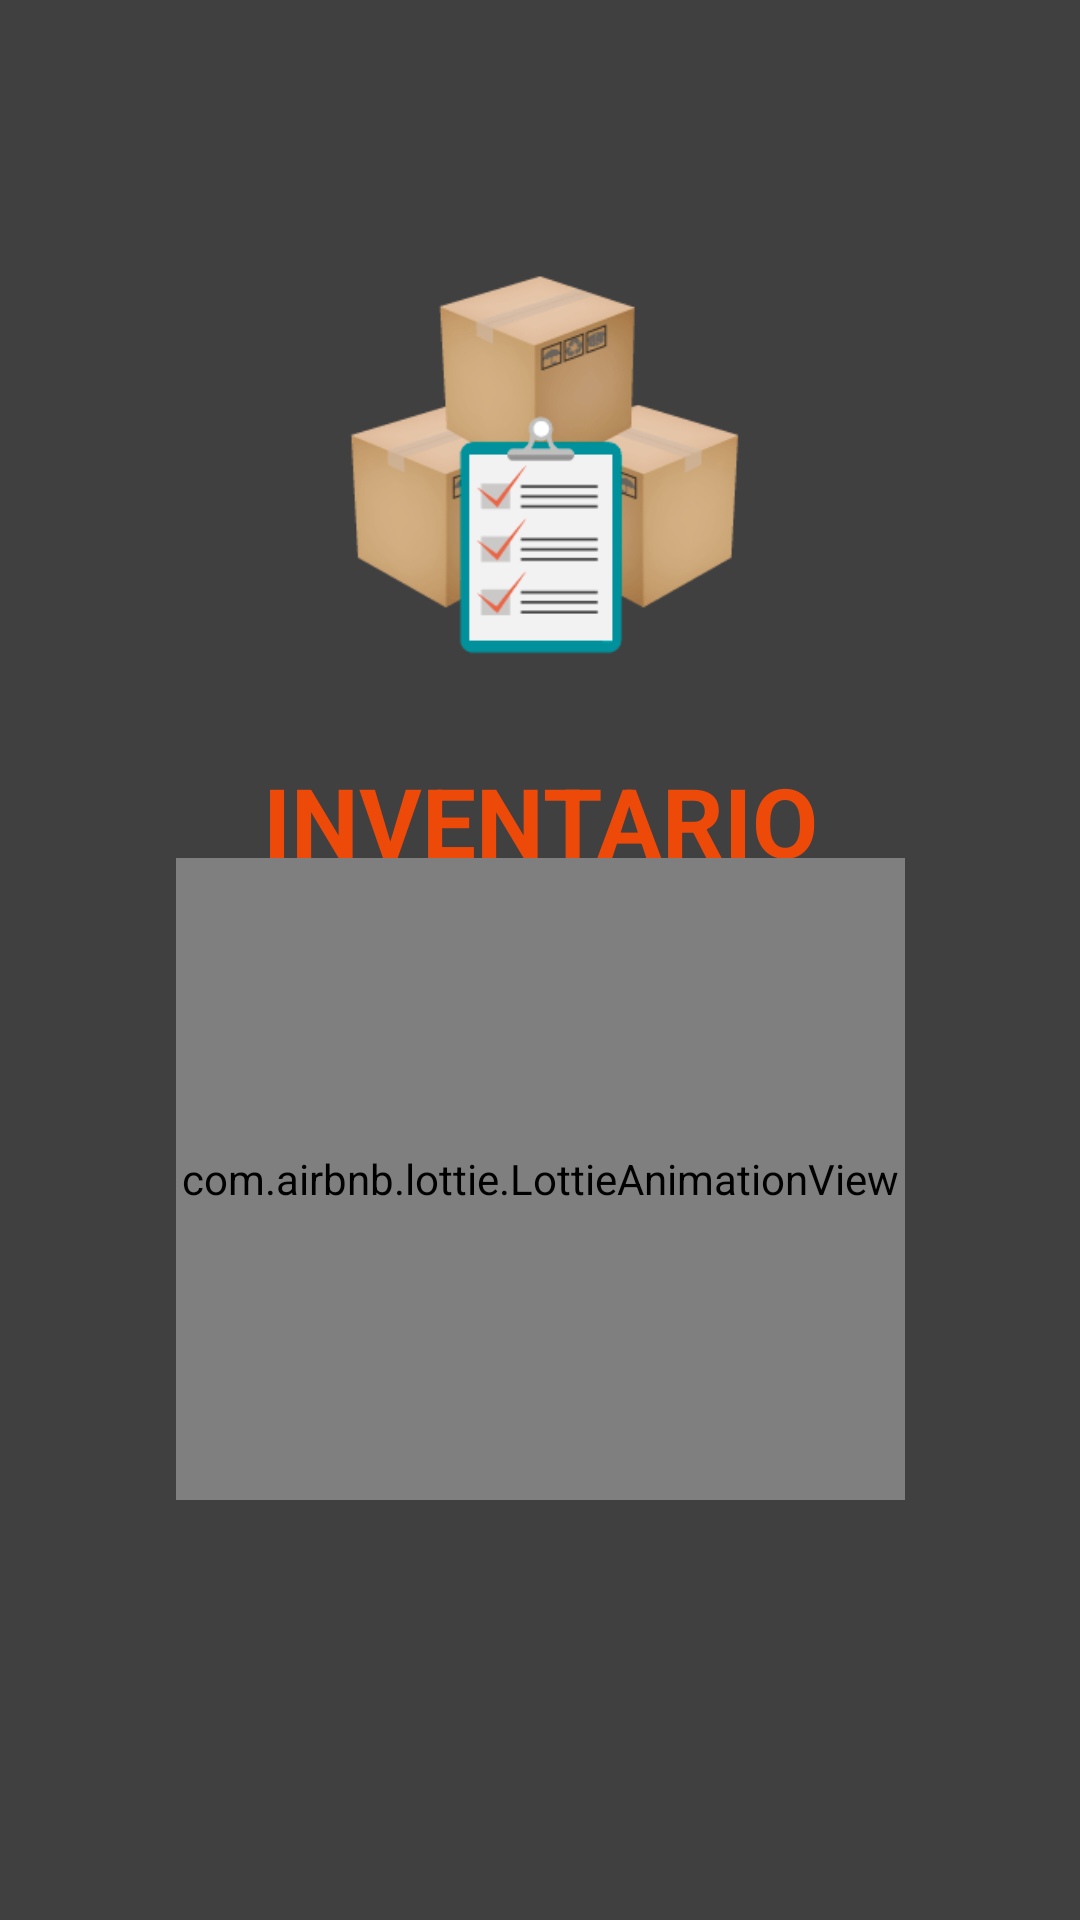

Layout XML and referenced resources for this Android screen:
<!-- AndroidManifest.xml: application theme Theme.EquipoTres -->
<!-- res/layout/fragment_login.xml -->
<?xml version="1.0" encoding="utf-8"?>
<layout xmlns:android="http://schemas.android.com/apk/res/android"
    xmlns:tools="http://schemas.android.com/tools"
    xmlns:app="http://schemas.android.com/apk/res-auto">


    <data>
        <variable
            name="viewModel"
            type="com.example.equipotres.viewmodel.LoginViewModel" />
    </data>

    
    <androidx.constraintlayout.widget.ConstraintLayout
        android:layout_width="match_parent"
        android:layout_height="match_parent"
        android:background="@color/bg_color"
        android:padding="24dp"
        tools:context=".ui.fragment.login.LoginFragment">

        
        <ImageView
            android:id="@+id/ivLogo"
            android:layout_width="150dp"
            android:layout_height="150dp"
            android:contentDescription="@string/inventary_description"
            android:src="@drawable/inventary_img_login"
            app:layout_constraintBottom_toTopOf="@+id/tvAppTitle"
            app:layout_constraintEnd_toEndOf="parent"
            app:layout_constraintStart_toStartOf="parent"
            app:layout_constraintTop_toTopOf="parent"
            app:layout_constraintVertical_bias="0.8" />

        
        <TextView
            android:id="@+id/tvAppTitle"
            android:layout_width="wrap_content"
            android:layout_height="wrap_content"
            android:layout_marginTop="228dp"
            android:text="@string/login_title"
            android:textColor="@color/primary_text"
            android:textSize="32sp"
            android:textStyle="bold"
            app:layout_constraintEnd_toEndOf="parent"
            app:layout_constraintStart_toStartOf="parent"
            app:layout_constraintTop_toTopOf="parent" />

        
        <TextView
            android:id="@+id/tvSubtitle"
            android:layout_width="wrap_content"
            android:layout_height="wrap_content"
            android:layout_marginTop="20dp"
            android:text="@string/login_subtitle"
            android:textColor="@color/text_gray"
            android:textSize="16sp"
            app:layout_constraintEnd_toEndOf="parent"
            app:layout_constraintHorizontal_bias="0.497"
            app:layout_constraintStart_toStartOf="parent"
            app:layout_constraintTop_toBottomOf="@id/tvAppTitle" />

        
        <com.airbnb.lottie.LottieAnimationView
            android:id="@+id/lottieAnimationView"
            android:layout_width="243dp"
            android:layout_height="214dp"
            android:layout_marginBottom="116dp"
            android:clickable="true"
            android:focusable="true"
            android:scaleType="centerCrop"

            app:layout_constraintBottom_toBottomOf="parent"
            app:layout_constraintEnd_toEndOf="parent"

            app:layout_constraintStart_toStartOf="parent"
            app:lottie_autoPlay="true"
            app:lottie_loop="true"
            app:lottie_rawRes="@raw/fingetprint_login" />

        
        <TextView
            android:id="@+id/tvStatus"
            android:layout_width="0dp"
            android:layout_height="wrap_content"
            android:layout_marginTop="16dp"
            android:layout_marginBottom="32dp"
            android:text=""
            android:textAlignment="center"
            android:textColor="@color/error_red"
            android:textSize="19sp"
            android:visibility="gone"
            app:layout_constraintBottom_toBottomOf="parent"
            app:layout_constraintEnd_toEndOf="@id/lottieAnimationView"
            app:layout_constraintHorizontal_bias="0.0"
            app:layout_constraintStart_toStartOf="@id/lottieAnimationView"
            app:layout_constraintTop_toBottomOf="@id/lottieAnimationView"
            app:layout_constraintVertical_bias="0.571"
            tools:text="Error de autenticación"
            tools:visibility="visible" />

    </androidx.constraintlayout.widget.ConstraintLayout>

</layout>
<!-- resources referenced by this layout -->
<resources>
  <color name="bg_color">#404040</color>
  <color name="error_red">#F44336</color>
  <color name="primary_text">#ED4A0A</color>
  <color name="text_gray">#757575</color>
  <!-- drawable inventary_img_login: png bitmap (drawable, 11906 bytes) -->
  <string name="inventary_description">Inventario</string>
  <string name="login_subtitle">Usa tu huella para acceder</string>
  <string name="login_title">INVENTARIO</string>
  <style name="Theme.EquipoTres" parent="Base.Theme.EquipoTres" />
  <style name="Base.Theme.EquipoTres" parent="Theme.Material3.DayNight.NoActionBar">
          
          
      </style>
</resources>
